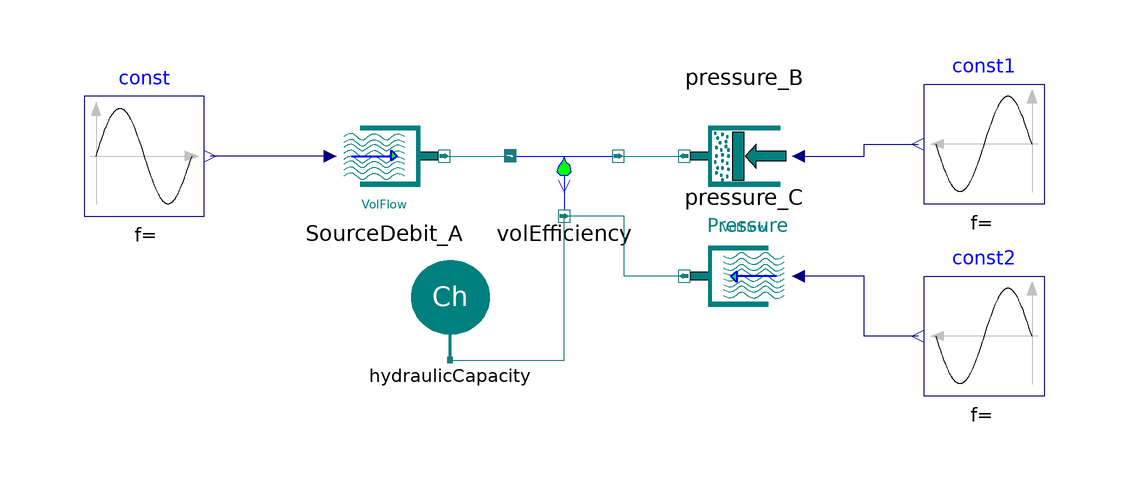

Above is the diagram view of the following Modelica model: its components placed by their Placement annotations and its connect equations drawn as lines.

model RendementVol_cap
          Modelica.Blocks.Sources.Sine const(freqHz = 1) annotation(
            Placement(transformation(extent = {{-80, 40}, {-60, 60}})));
          Components.Sources.FlowVolumetric SourceDebit_A annotation(
            Placement(transformation(extent = {{-40, 40}, {-20, 60}})));
          Components.Sources.FlowVolumetric pressure_C annotation(
            Placement(transformation(extent = {{-10, -10}, {10, 10}}, rotation = 180, origin = {30, 30})));
          Components.Sources.Pressure pressure_B annotation(
            Placement(transformation(extent = {{-10, -10}, {10, 10}}, rotation = 180, origin = {30, 50})));
          Modelica.Blocks.Sources.Sine const1(freqHz = 1, amplitude = 1e5, phase = 1.5707963267949) annotation(
            Placement(transformation(extent = {{80, 42}, {60, 62}})));
          Modelica.Blocks.Sources.Sine const2(freqHz = 0.5, amplitude = 0.05) annotation(
            Placement(transformation(extent = {{80, 10}, {60, 30}})));
          Parts.VolEfficiency volEfficiency annotation(
            Placement(transformation(extent = {{-10, 40}, {10, 60}})));
          Parts.HydraulicCapacity hydraulicCapacity(Ch = 1e-5) annotation(
            Placement(transformation(extent = {{-28, 16}, {-10, 34}})));
        equation
          connect(SourceDebit_A.signal, const.y) annotation(
            Line(points = {{-39, 50}, {-59, 50}}, color = {0, 0, 127}, smooth = Smooth.None));
          connect(pressure_B.signal, const1.y) annotation(
            Line(points = {{39, 50}, {50, 50}, {50, 52}, {59, 52}}, color = {0, 0, 127}, smooth = Smooth.None));
          connect(const2.y, pressure_C.signal) annotation(
            Line(points = {{59, 20}, {50, 20}, {50, 30}, {39, 30}}, color = {0, 0, 127}, smooth = Smooth.None));
          connect(SourceDebit_A.port_B, volEfficiency.portA) annotation(
            Line(points = {{-20, 50}, {-9, 50}}, color = {28, 124, 126}, smooth = Smooth.None));
          connect(volEfficiency.portB, pressure_B.port_B) annotation(
            Line(points = {{9, 50}, {20, 50}}, color = {28, 124, 126}, smooth = Smooth.None));
          connect(pressure_C.port_B, volEfficiency.portC) annotation(
            Line(points = {{20, 30}, {10, 30}, {10, 40}, {0, 40}}, color = {28, 124, 126}, smooth = Smooth.None));
          connect(hydraulicCapacity.port_A, volEfficiency.portC) annotation(
            Line(points = {{-19, 16}, {0, 16}, {0, 40}}, color = {28, 124, 126}, smooth = Smooth.None));
          annotation(
            Diagram(coordinateSystem(preserveAspectRatio = true, extent = {{-100, -100}, {100, 100}}), graphics));
        end RendementVol_cap;